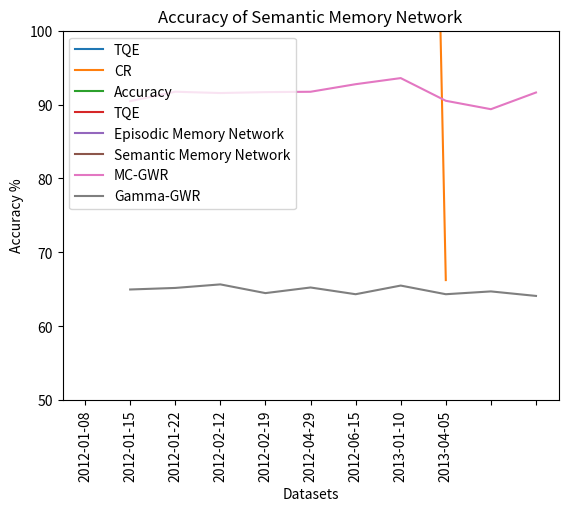

This figure's Python source:
#!/usr/bin/env python3
# -*- coding: utf-8 -*-
"""
Created on Fri Jul 17 20:27:08 2020

[redacted]
"""

import matplotlib.pyplot as plt 
import numpy as np

# line 1 points 
x1 = ['2012-01-08','2012-01-15','2012-01-22', '2012-02-12', '2012-02-19', '2012-04-29', '2012-06-15', '2013-01-10', '2013-04-05'] 

y1 = [0.3590, 0.3079, 0.3367, 0.2760, 0.3064, 0.2796, 0.3184, 0.3996, 0.3912] 
# plotting the line 1 points 
plt.plot(x1, y1, label = "TQE") 

plt.xlabel('Datasets') 
# naming the y axis 
plt.ylabel('TQE') 
plt.ylim(0, 1.0)
# giving a title to my graph 
plt.title('Total Quantization Error (TQE)') 

plt.xticks(rotation=90)

# show a legend on the plot 
plt.legend() 

# function to show the plot 
plt.show() 

# line 2 points 
x2 = ['2012-01-08','2012-01-15','2012-01-22', '2012-02-12', '2012-02-19', '2012-04-29', '2012-06-15', '2013-01-10', '2013-04-05'] 
y2 = [204070/754, 242310/837, 189590/821, 186310/723, 193570/662, 93760/440, 118060/841, 149750/425, 36770/555] 
# plotting the line 2 points 
plt.plot(x2, y2, label = "CR") 

# naming the x axis 
plt.xlabel('Datasets') 
# naming the y axis 
plt.ylabel('CR') 
plt.ylim(0, 500)
# giving a title to my graph 
plt.title('Compression Ratio (CR)') 

plt.xticks(rotation=90)

# show a legend on the plot 
plt.legend() 

# function to show the plot 
plt.show() 

#NCLT
# line 1 points 
x1 = ['2012-01-08','2012-01-15','2012-01-22', '2012-02-12', '2012-02-19', '2012-04-29', '2012-06-15', '2013-01-10', '2013-04-05'] 

y1 = [0.9692, 0.9360, 0.9066, 0.9658, 0.8606, 0.9575, 0.9136, 0.8830,  0.9608] 
# plotting the line 1 points 
plt.plot(x1, y1, label = "Accuracy") 

# line 2 points 
x2 = ['2012-01-08','2012-01-15','2012-01-22', '2012-02-12', '2012-02-19', '2012-04-29', '2012-06-15', '2013-01-10', '2013-04-05'] 

y2 = [0.3590, 0.3079, 0.3367, 0.2760, 0.3064, 0.2796, 0.3184, 0.3996, 0.3912] 
# plotting the line 1 points 
plt.plot(x2, y2, label = "TQE") 

plt.xlabel('Datasets') 
# naming the y axis 
plt.ylabel('TQE and Accuracy') 
#plt.ylim(0, 100)
# giving a title to my graph 
plt.title('TQE and Accuracy') 

plt.xticks(rotation=90)

# show a legend on the plot 
plt.legend() 

# function to show the plot 
plt.show() 

#TMU TQE
# line 1 points 
x1 = [1, 2, 3, 4, 5, 6, 7, 8, 9, 10] 

y1 = [0.2507, 0.1733, 0.1556, 0.1680, 0.1729, 0.1752, 0.1578, 0.1509, 0.1537, 0.1630] 
# plotting the line 1 points 
plt.plot(x1, y1, label = "Episodic Memory Network") 

# line 2 points 
x2 = [1, 2, 3, 4, 5, 6, 7, 8, 9, 10] 

y2 = [0.2741, 0.1651, 0.1537, 0.1646, 0.1721, 0.1438, 0.1426, 0.1733, 0.1786, 0.1750] 
# plotting the line 1 points 
plt.plot(x2, y2, label = "Semantic Memory Network") 

plt.xlabel('Datasets') 
# naming the y axis 
plt.ylabel('TQE') 
plt.ylim(0, 0.5)
plt.xticks(np.arange(0, 11, step=1))
#plt.ylim(0, 100)
# giving a title to my graph 
plt.title('TQE') 

#plt.xticks(rotation=90)

# show a legend on the plot 
plt.legend() 

# function to show the plot 
plt.show() 

# TMU Accuracy
# line 1 points 
x1 = [1, 2, 3, 4, 5, 6, 7, 8, 9, 10] 

y1 = [0.9046*100, 0.91733*100, 0.91556*100, 0.91680*100, 0.91729*100, 0.92752*100, 0.93578*100, 0.90509*100, 0.8937*100, 0.91630*100] 
# plotting the line 1 points 
plt.plot(x1, y1, label = "MC-GWR") 

# line 2 points 
x2 = [1, 2, 3, 4, 5, 6, 7, 8, 9, 10] 

y2 = [0.6498*100, 0.6519*100, 0.6567*100, 0.6449*100,  0.6525*100,  0.6434*100, 0.6551*100, 0.6434*100, 0.6472*100,  0.6411*100] 
# plotting the line 1 points 
plt.plot(x2, y2, label = "Gamma-GWR") 

plt.xlabel('Datasets') 
# naming the y axis 
plt.ylabel('Accuracy %') 
plt.ylim(50, 100)
plt.xticks(np.arange(0, 11, step=1))
#plt.ylim(0, 100)
# giving a title to my graph 
plt.title('Accuracy of Semantic Memory Network') 

#plt.xticks(rotation=90)

# show a legend on the plot 
plt.legend() 

# function to show the plot 
plt.show() 
